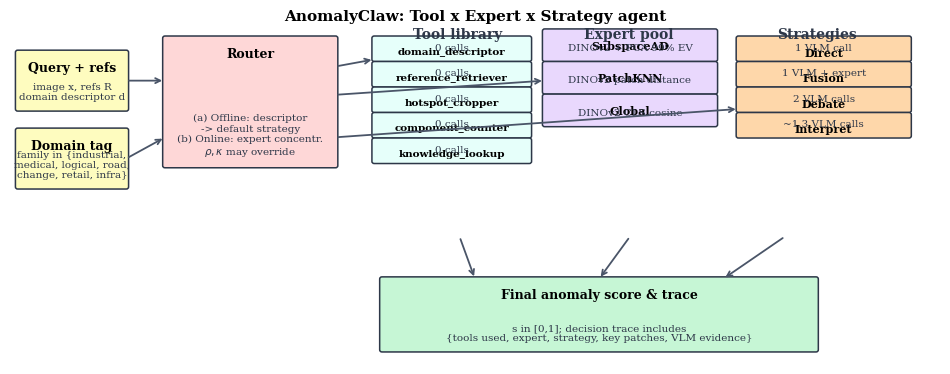

Write Python code to recreate this figure. (Note: this script raises an exception after producing the figure.)
"""fig_architecture.pdf (v2): Tool x Expert x Strategy framework diagram for
AnomalyClaw."""
import matplotlib.pyplot as plt
import matplotlib.patches as mp
import numpy as np

plt.rcParams.update({
    "font.family": "serif",
    "font.size": 9,
    "pdf.fonttype": 42,
})

fig, ax = plt.subplots(figsize=(12.0, 4.6))
ax.set_xlim(0, 120)
ax.set_ylim(0, 50)
ax.axis("off")


def box(x, y, w, h, label, sub="", color="#e2e8f0", edge="#2d3748", fs=9, bold=True):
    r = mp.FancyBboxPatch((x, y), w, h,
                          boxstyle="round,pad=0.3",
                          fc=color, ec=edge, linewidth=1.1)
    ax.add_patch(r)
    ax.text(x + w / 2, y + h - 1.3, label, ha="center", va="top",
            fontsize=fs, fontweight="bold" if bold else "normal")
    if sub:
        ax.text(x + w / 2, y + 1.0, sub, ha="center", va="bottom", fontsize=7.5,
                color="#2d3748")


def arrow(x1, y1, x2, y2, color="#4a5568"):
    ax.annotate("", xy=(x2, y2), xytext=(x1, y1),
                arrowprops=dict(arrowstyle="->", color=color, lw=1.3))


# Inputs on left
box(1, 36, 14, 8, "Query + refs",
    sub="image x, refs R\ndomain descriptor d", color="#fefcbf")
box(1, 25, 14, 8, "Domain tag",
    sub="family in {industrial,\nmedical, logical, road,\nchange, retail, infra}",
    color="#fefcbf")

# Router in middle
box(20, 28, 22, 18, "Router", color="#fed7d7",
    sub="(a) Offline: descriptor\n-> default strategy\n"
        "(b) Online: expert concentr.\n$\\rho, \\kappa$ may override")

# Three axes
# Axis 1: Tools
ax.text(52, 46, "Tool library", fontsize=10, fontweight="bold", color="#2d3748")
tools = [
    ("domain_descriptor", "0 calls"),
    ("reference_retriever", "0 calls"),
    ("hotspot_cropper", "0 calls"),
    ("component_counter", "0 calls"),
    ("knowledge_lookup", "0 calls"),
]
for i, (n, c) in enumerate(tools):
    y = 43 - i * 3.6
    box(47, y, 20, 3.0, n, sub=c, color="#e6fffa", fs=7.5, bold=True)

# Axis 2: Experts
ax.text(74, 46, "Expert pool", fontsize=10, fontweight="bold", color="#2d3748")
experts = [
    ("SubspaceAD", "DINOv2 + PCA 99% EV"),
    ("PatchKNN", "DINOv2 patch distance"),
    ("Global", "DINOv2 CLS cosine"),
]
for i, (n, c) in enumerate(experts):
    y = 43 - i * 4.6
    box(69, y, 22, 4.0, n, sub=c, color="#e9d8fd", fs=8, bold=True)

# Axis 3: Strategies
ax.text(99, 46, "Strategies", fontsize=10, fontweight="bold", color="#2d3748")
strategies = [
    ("Direct", "1 VLM call"),
    ("Fusion", "1 VLM + expert"),
    ("Debate", "2 VLM calls"),
    ("Interpret", "~1.3 VLM calls"),
]
for i, (n, c) in enumerate(strategies):
    y = 43 - i * 3.6
    box(94, y, 22, 3.0, n, sub=c, color="#fed7aa", fs=8, bold=True)

# Output
box(48, 2, 56, 10, "Final anomaly score & trace", color="#c6f6d5",
    sub="s in [0,1]; decision trace includes\n"
        "{tools used, expert, strategy, key patches, VLM evidence}")

# Arrows from input -> router
arrow(15, 40, 20, 40)
arrow(15, 29, 20, 32)
# Arrows from router -> axes
arrow(42, 42, 47, 43)  # tools
arrow(42, 38, 69, 40)  # experts
arrow(42, 32, 94, 36)  # strategies
# Arrows to output
arrow(58, 18, 60, 12)
arrow(80, 18, 76, 12)
arrow(100, 18, 92, 12)

# Title / caption
ax.text(60, 48.5, "AnomalyClaw: Tool x Expert x Strategy agent",
        ha="center", fontsize=11, fontweight="bold")

out = "/hdd1/jiangxi/AD-Agent/paper/figures/fig_architecture.pdf"
plt.savefig(out, bbox_inches="tight")
print(f"saved {out}")
